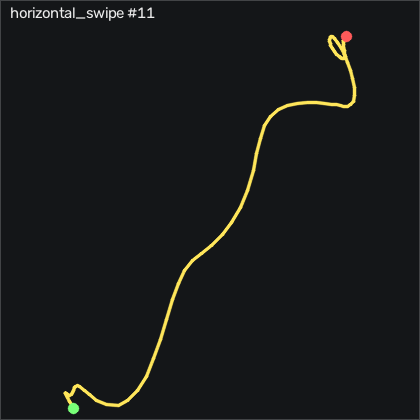

The data file committed next to this chart (first rows):
t_s, ax, ay, az, gx, gy, gz, seq
0.00000, -0.03700, 0.206, 1.064, -9.086, -15.09, -11.94, 7994
0.00900, -0.00600, 0.201, 1.082, -9.3, -16.86, -12.24, 7995
0.01900, 0.02600, 0.189, 1.098, -8.141, -15.92, -13.49, 7996
0.02900, 0.05700, 0.182, 1.097, -5.915, -12.5, -16.05, 7997
0.04000, 0.09100, 0.175, 1.109, -3.964, -7.838, -19.19, 7998
0.04900, 0.127, 0.178, 1.13, -1.739, -2.625, -22.82, 7999
0.05900, 0.163, 0.17, 1.15, 1.036, 1.522, -26.54, 8000
0.06900, 0.2, 0.16, 1.148, 4.115, 3.778, -30.38, 8001
0.07900, 0.228, 0.146, 1.13, 6.768, 3.808, -34.29, 8002
0.08900, 0.237, 0.129, 1.11, 7.926, 0.973, -38.19, 8003
0.09900, 0.249, 0.109, 1.101, 7.408, -3.905, -41.91, 8004
0.109, 0.276, 0.101, 1.117, 5.731, -7.716, -45.23, 8005
0.119, 0.312, 0.09100, 1.155, 4.207, -10.34, -48.83, 8006
0.129, 0.351, 0.08000, 1.203, 3.871, -10.83, -53.25, 8007
0.139, 0.439, 0.08500, 1.259, 4.908, -7.96, -57.58, 8008
0.149, 0.563, 0.07400, 1.287, 8.261, -1.832, -63.4, 8009
0.159, 0.722, 0.03800, 1.328, 12.35, 5.729, -71.18, 8010
0.17, 0.893, -0.01100, 1.375, 18.32, 14.88, -81.39, 8011
0.179, 0.987, -0.07400, 1.418, 26.34, 22.38, -96.3, 8012
0.189, 1.045, -0.115, 1.433, 35.33, 25.76, -112.8, 8013
0.199, 1.002, -0.17, 1.414, 43.57, 19.48, -130.8, 8014
0.21, 0.876, -0.26, 1.361, 48.66, 1.278, -148, 8015
0.219, 0.687, -0.316, 1.282, 49.21, -22.81, -163, 8016
0.229, 0.465, -0.357, 1.223, 45.27, -45.98, -173.6, 8017
0.239, 0.301, -0.386, 1.204, 39.18, -65.95, -179.4, 8018
0.249, 0.182, -0.413, 1.2, 33.96, -80.7, -182.9, 8019
0.259, 0.101, -0.441, 1.188, 30.55, -89.39, -186.1, 8020
0.269, 0.03900, -0.453, 1.165, 28.23, -92.78, -189.9, 8021
0.279, 0.02000, -0.458, 1.136, 27.29, -87.78, -193, 8022
0.289, 0.07800, -0.449, 1.137, 27.8, -74.73, -195.8, 8023
0.299, 0.203, -0.494, 1.184, 29.54, -59.36, -200.6, 8024
0.309, 0.235, -0.568, 1.219, 34.82, -44.76, -212.6, 8025
0.319, 0.156, -0.606, 1.204, 41.4, -36.07, -227.7, 8026
0.329, 0.05100, -0.628, 1.159, 46, -37.05, -240.1, 8027
0.34, -0.06900, -0.654, 1.135, 47.29, -45.52, -248.1, 8028
0.349, -0.271, -0.621, 1.057, 46.31, -57.2, -253.1, 8029
0.359, -0.457, -0.582, 1.001, 41.34, -69.33, -250.1, 8030
0.369, -0.525, -0.542, 0.955, 32.68, -79.7, -240.2, 8031
0.38, -0.463, -0.556, 0.997, 22.62, -85.34, -229.6, 8032
0.389, -0.377, -0.587, 1.064, 16.71, -82.41, -224.1, 8033
0.399, -0.457, -0.56, 1.093, 16.86, -70.92, -227, 8034
0.409, -0.601, -0.513, 1.105, 20.46, -57.17, -229.5, 8035
0.419, -0.72, -0.459, 1.076, 26.95, -44.33, -227.6, 8036
0.429, -0.829, -0.415, 1.031, 34.57, -30.95, -221.8, 8037
0.439, -0.883, -0.402, 0.966, 41.58, -19.06, -212.3, 8038
0.449, -0.894, -0.362, 0.882, 46.13, -9.82, -202.2, 8039
0.459, -0.918, -0.315, 0.825, 46.19, -2.899, -193.6, 8040
0.469, -0.958, -0.257, 0.779, 43.41, 1.308, -185.4, 8041
0.479, -1.009, -0.177, 0.741, 37.93, 2.467, -175.2, 8042
0.489, -1.058, -0.07400, 0.739, 30.21, 2.772, -163.3, 8043
0.499, -1.056, 0.02700, 0.787, 22.25, 3.046, -148.4, 8044
0.51, -1.01, 0.07600, 0.837, 17.53, 3.961, -131.5, 8045
0.519, -0.951, 0.09500, 0.844, 16.89, 3.93, -115.1, 8046
0.529, -0.843, 0.09800, 0.83, 16.8, 0.08900, -99.38, 8047
0.539, -0.74, 0.08100, 0.821, 15.21, -7.046, -87.09, 8048
0.55, -0.705, 0.08000, 0.803, 11.65, -15.77, -78.43, 8049
0.559, -0.677, 0.09600, 0.795, 5.761, -26.86, -69.77, 8050
0.569, -0.592, 0.103, 0.836, -2.135, -37.11, -61.51, 8051
0.579, -0.53, 0.113, 0.893, -7.989, -40.98, -57.52, 8052
0.589, -0.529, 0.137, 0.934, -10.49, -39.3, -57.09, 8053
... 38 more rows
